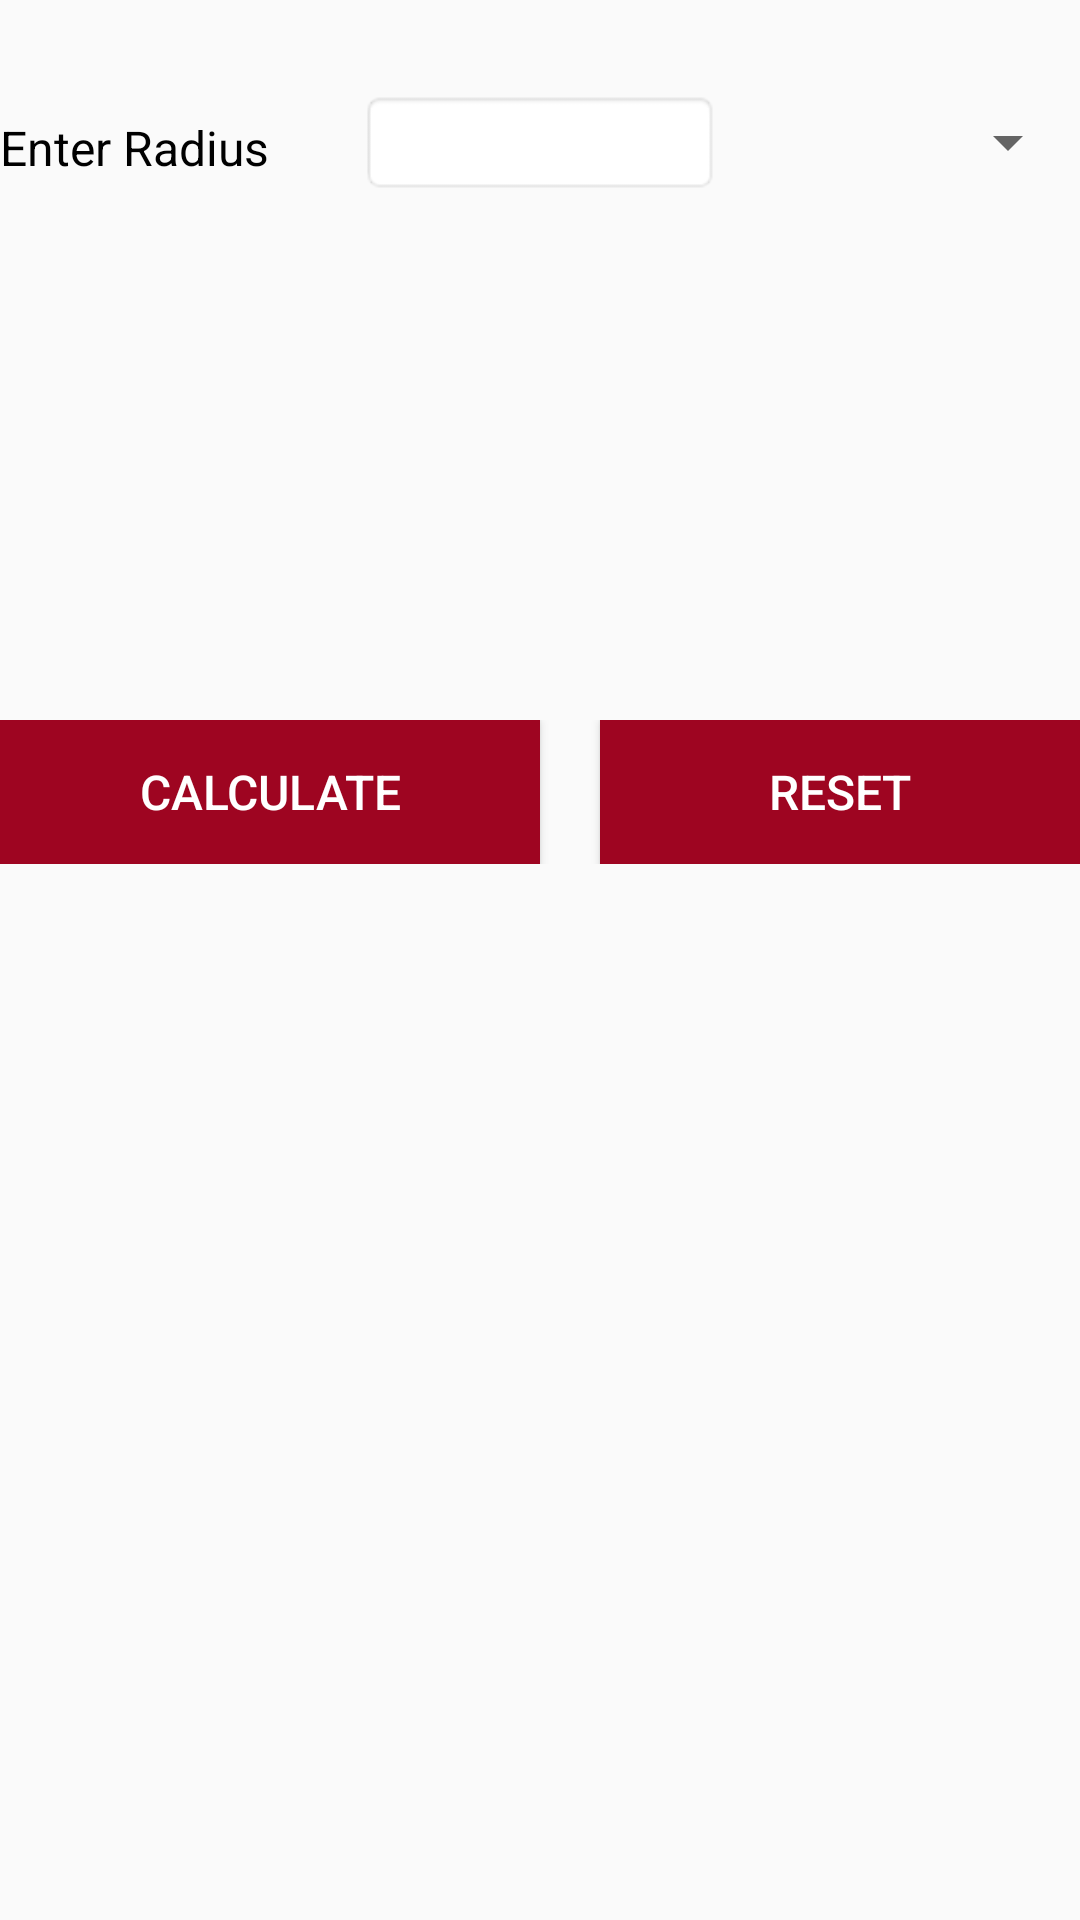

Layout XML and referenced resources for this Android screen:
<!-- AndroidManifest.xml: application theme AppTheme -->
<!-- res/layout/activity_ball_surface_area.xml -->
<?xml version="1.0" encoding="utf-8"?>
<ScrollView xmlns:android="http://schemas.android.com/apk/res/android"
    android:layout_width="fill_parent"
    android:layout_height="fill_parent" >
    <RelativeLayout xmlns:android="http://schemas.android.com/apk/res/android"
        xmlns:tools="http://schemas.android.com/tools"
        android:id="@+id/activity_ball_volume"
        android:layout_width="match_parent"
        android:layout_height="match_parent"
        tools:context="com.geniusnine.android.geometry.VolumeCalculator.BallVolume">

        <LinearLayout
            android:layout_marginTop="30dp"
            android:layout_width="match_parent"
            android:layout_height="wrap_content"
            android:weightSum="3"

            android:orientation="horizontal">


            <TextView
                android:text="Enter Radius"
                android:layout_width="70dp"
                android:layout_height="35dp"
                android:id="@+id/textView2"
                android:layout_weight="1"
                android:textSize="16dp"
                android:textColor="#000000" />

            <EditText
                android:layout_width="70dp"
                android:layout_height="35dp"
                android:inputType="numberSigned"
                android:background="@android:drawable/editbox_background"
                android:id="@+id/editTextBallSurfaceRadius"
                android:layout_weight="1"
                />

            <Spinner
                android:layout_width="70dp"
                android:layout_height="35dp"
                android:id="@+id/spinnerBallSurfaceRadius"
                android:layout_weight="1" />
        </LinearLayout>

        <LinearLayout
            android:layout_width="match_parent"
            android:layout_height="wrap_content"
            android:orientation="horizontal"
            android:gravity="center"
            android:weightSum="2"
            android:layout_marginTop="240dp">


            <Button
                android:textColor="@android:color/background_light"
                android:layout_weight="1"
                android:textSize="16dp"
                android:text="Calculate"
                android:background="@color/colorPrimary"
                android:layout_width="match_parent"
                android:layout_height="wrap_content"
                android:id="@+id/buttonCalculateBallSurfaceArea" />
            <Button
                android:layout_marginLeft="20dp"
                android:text="Reset"
                android:textSize="16dp"
                android:layout_weight="1"
                android:layout_width="match_parent"
                android:background="@color/colorPrimary"
                android:layout_height="wrap_content"
                android:textColor="@android:color/background_light"
                android:id="@+id/buttonResetBallSurfaceArea" />

        </LinearLayout>

        <LinearLayout
            android:layout_width="match_parent"
            android:layout_height="wrap_content"
            android:orientation="vertical"
            android:layout_marginTop="320dp">

            <TextView
                android:text=""
                android:textColor="#000000"
                android:textSize="18dp"
                android:visibility="invisible"
                android:gravity="center"
                android:background="@android:drawable/editbox_background"
                android:layout_width="match_parent"
                android:layout_height="wrap_content"
                android:id="@+id/textViewResultBallSurfaceArea" />

        </LinearLayout>
    </RelativeLayout>
</ScrollView>
<!-- resources referenced by this layout -->
<resources>
  <color name="colorPrimary">#9e0521</color>
  <style name="AppTheme" parent="Theme.AppCompat.Light.DarkActionBar">
          
          <item name="colorPrimary">@color/colorPrimary</item>
          <item name="colorPrimaryDark">@color/colorPrimaryDark</item>
          <item name="colorAccent">@color/colorAccent</item>
      </style>
  <color name="colorPrimaryDark">#a11521</color>
  <color name="colorAccent">#9e0521</color>
</resources>
